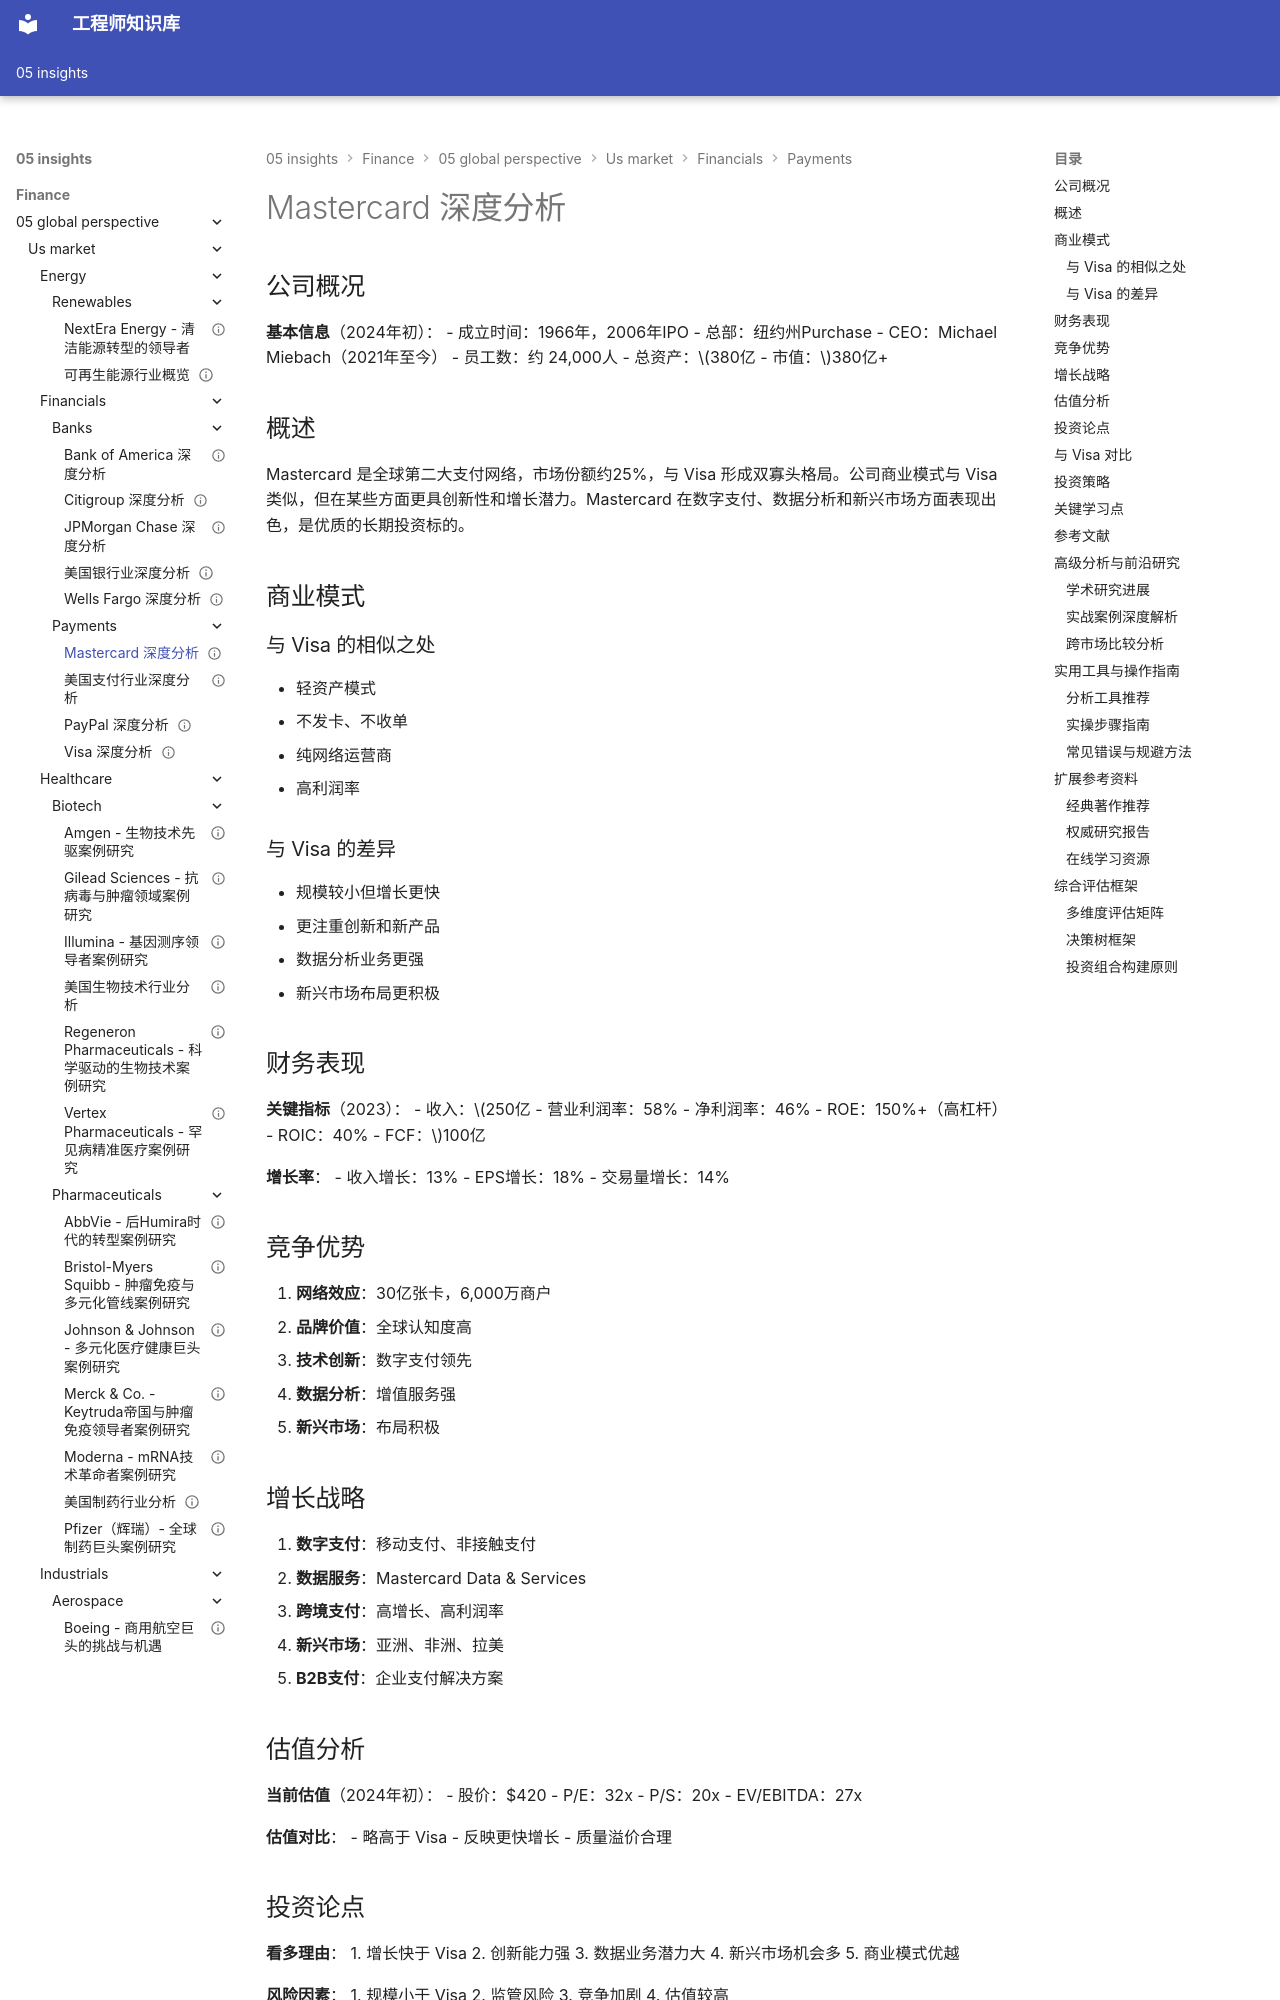

repository: Vuiora/knowledge-os · page: 05-insights/finance/05-global-perspective/us-market/financials/payments/mastercard/index.html · generator: mkdocs

---
title: Mastercard 深度分析
description: 全面解析全球第二大支付网络 Mastercard 的商业模式、竞争优势及投资价值
slug: mastercard-analysis
domain: 金融洞察
module: 全球投资视角
content_type: case-study
skill_level: intermediate
tags:
- Mastercard
- 支付行业
- 案例研究
- 网络效应
- 美国市场
prerequisites:
- us-market/financials/payments/overview
- us-market/financials/payments/visa-deep
related_contents:
- case-studies/financial-institutions/visa
- us-market/financials/payments/paypal
estimated_time: 45
difficulty_score: 3
author: 金融知识库
created_at: '2024-01-15'
updated_at: '2024-01-15'
version: '1.0'
language: zh-CN
status: published
is_featured: false
---

# Mastercard 深度分析

## 公司概况

**基本信息**（2024年初）：
- 成立时间：1966年，2006年IPO
- 总部：纽约州Purchase
- CEO：Michael Miebach（2021年至今）
- 员工数：约 24,000人
- 总资产：$380亿
- 市值：$380亿+

## 概述

Mastercard 是全球第二大支付网络，市场份额约25%，与 Visa 形成双寡头格局。公司商业模式与 Visa 类似，但在某些方面更具创新性和增长潜力。Mastercard 在数字支付、数据分析和新兴市场方面表现出色，是优质的长期投资标的。

## 商业模式

### 与 Visa 的相似之处
- 轻资产模式
- 不发卡、不收单
- 纯网络运营商
- 高利润率

### 与 Visa 的差异
- 规模较小但增长更快
- 更注重创新和新产品
- 数据分析业务更强
- 新兴市场布局更积极

## 财务表现

**关键指标**（2023）：
- 收入：$250亿
- 营业利润率：58%
- 净利润率：46%
- ROE：150%+（高杠杆）
- ROIC：40%
- FCF：$100亿

**增长率**：
- 收入增长：13%
- EPS增长：18%
- 交易量增长：14%

## 竞争优势

1. **网络效应**：30亿张卡，6,000万商户
2. **品牌价值**：全球认知度高
3. **技术创新**：数字支付领先
4. **数据分析**：增值服务强
5. **新兴市场**：布局积极

## 增长战略

1. **数字支付**：移动支付、非接触支付
2. **数据服务**：Mastercard Data & Services
3. **跨境支付**：高增长、高利润率
4. **新兴市场**：亚洲、非洲、拉美
5. **B2B支付**：企业支付解决方案

## 估值分析

**当前估值**（2024年初）：
- 股价：$420
- P/E：32x
- P/S：20x
- EV/EBITDA：27x

**估值对比**：
- 略高于 Visa
- 反映更快增长
- 质量溢价合理

## 投资论点

**看多理由**：
1. 增长快于 Visa
2. 创新能力强
3. 数据业务潜力大
4. 新兴市场机会多
5. 商业模式优越

**风险因素**：
1. 规模小于 Visa
2. 监管风险
3. 竞争加剧
4. 估值较高

## 与 Visa 对比

| 维度 | Mastercard | Visa |
|------|------------|------|
| 市场份额 | 25% | 60% |
| 增长率 | 13% | 11% |
| 利润率 | 58% | 67% |
| ROE | 150%+ | 45% |
| P/E | 32x | 30x |
| 创新 | 更强 | 稳健 |
